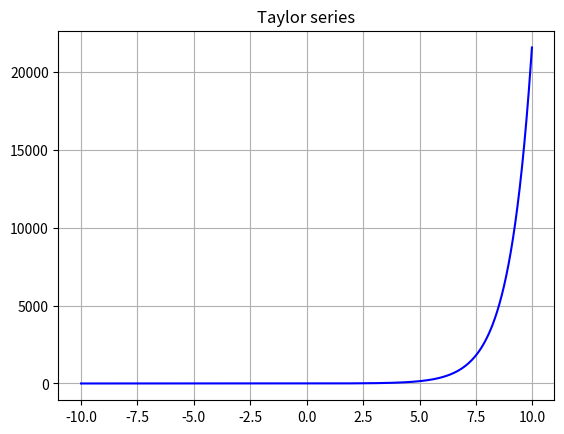

Write Python code to recreate this figure.
import numpy as np
import matplotlib.pyplot as plt

x = np.arange(-10,10,0.02)
y = np.exp(x)

plt.plot(x,y,'b')
plt.grid(True)
plt.title("Taylor series")
plt.show()